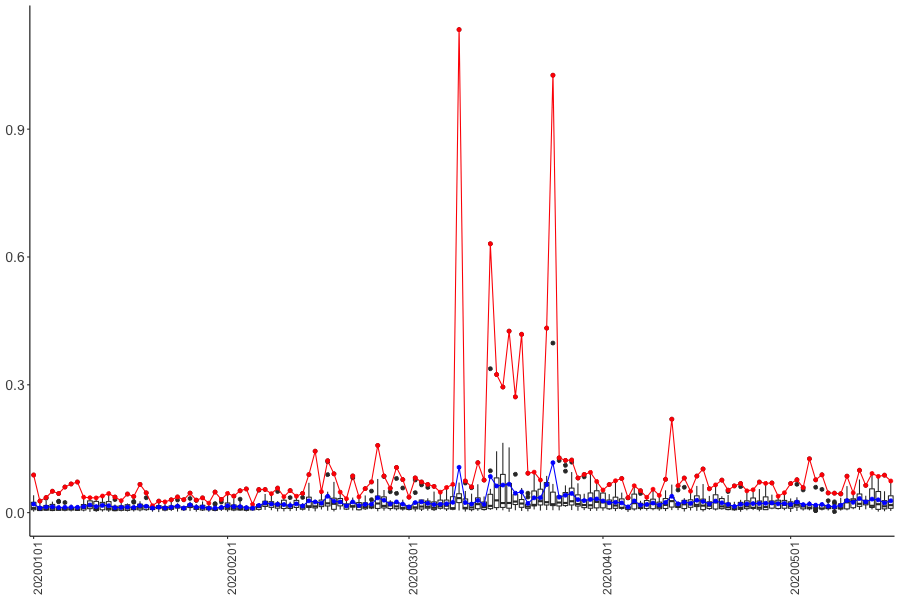

The data file committed next to this chart (first rows):
Date, FRM
2020-01-01, 0.01998
2020-01-02, 0.01112
2020-01-03, 0.0131
2020-01-04, 0.01369
2020-01-05, 0.01204
2020-01-06, 0.01265
2020-01-07, 0.01273
2020-01-08, 0.0125
2020-01-09, 0.01402
2020-01-10, 0.01792
2020-01-11, 0.01417
2020-01-12, 0.01692
2020-01-13, 0.01623
2020-01-14, 0.01163
2020-01-15, 0.01245
2020-01-16, 0.01317
2020-01-17, 0.01227
2020-01-18, 0.01617
2020-01-19, 0.01487
2020-01-20, 0.01077
2020-01-21, 0.0129
2020-01-22, 0.0113
2020-01-23, 0.01272
2020-01-24, 0.01517
2020-01-25, 0.01071
2020-01-26, 0.01809
2020-01-27, 0.01266
2020-01-28, 0.01314
2020-01-29, 0.01032
2020-01-30, 0.01086
2020-01-31, 0.01233
2020-02-01, 0.01624
2020-02-02, 0.01416
2020-02-03, 0.01409
2020-02-04, 0.01174
2020-02-05, 0.01054
2020-02-06, 0.01701
2020-02-07, 0.02284
2020-02-08, 0.02021
2020-02-09, 0.01962
2020-02-10, 0.01904
2020-02-11, 0.01677
2020-02-12, 0.0206
2020-02-13, 0.01557
2020-02-14, 0.02775
2020-02-15, 0.02511
2020-02-16, 0.02221
2020-02-17, 0.03845
2020-02-18, 0.02672
2020-02-19, 0.02513
2020-02-20, 0.01577
2020-02-21, 0.02508
2020-02-22, 0.01666
2020-02-23, 0.01927
2020-02-24, 0.02007
2020-02-25, 0.03466
2020-02-26, 0.02913
2020-02-27, 0.02043
2020-02-28, 0.02518
2020-02-29, 0.01997
... 78 more rows
